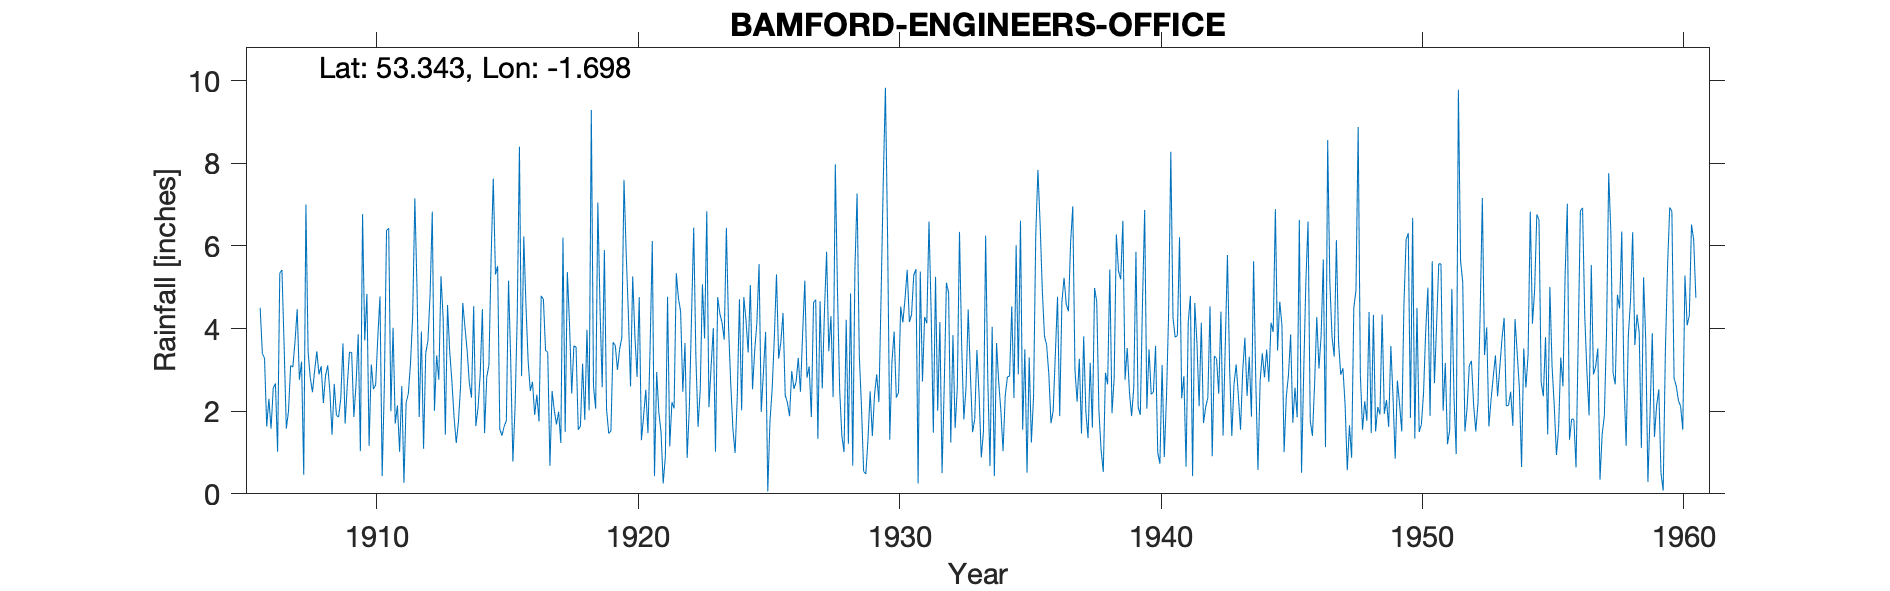

Data behind this chart, as committed beside it:
BAMFORD-ENGINEERS-OFFICE, , , , , , , , , , , , , , , , , , , , , , , 
Grid ref, SK202829, Long, -1.698, Lat, 53.34, Elevation, 509, ft., , , , , , , , , , , , , , , 
Station no, 2682, , , , , , , , , , , , , , , , , , , , , , 
, 1900, 1901, 1902, 1903, 1904, 1905, 1906, 1907, 1908, 1909, 1910, 1911, 1912, 1913, 1914, 1915, 1916, 1917, 1918, 1919, 1920, 1921, 1922
January, , , , , , , 4.5, 1.58, 2.46, 1.86, 3.71, 2, 4.96, 4.24, 2.69, 5.31, 2.85, 3.42, 3.58, 4.49, 5.84, 6.12, 4.73
February, , , , , , , 3.4, 2, 2.98, 2.31, 4.84, 4.02, 1.86, 1.43, 2.33, 5.51, 6.23, 0.68, 3.55, 2.58, 4.38, 0.43, 4.41
March, , , , , , , 3.28, 3.11, 3.45, 3.64, 1.16, 1.7, 3.93, 4.57, 4.54, 1.56, 4.56, 2.49, 1.55, 5.9, 2.6, 2.95, 2.47
April, , , , , , , 1.63, 3.07, 2.89, 1.7, 3.13, 2.14, 1.09, 3.45, 1.64, 1.41, 3.21, 2.02, 1.64, 2.05, 5.26, 1.97, 3.65
May, , , , , , , 2.3, 3.69, 3.09, 2.65, 2.54, 1.02, 3.41, 2.73, 2.08, 1.63, 2.49, 1.68, 3.15, 1.46, 3.83, 1.5, 0.87
June, , , , , , , 1.58, 4.47, 2.2, 3.43, 2.63, 2.61, 3.7, 1.86, 2.89, 1.77, 2.71, 1.99, 1.79, 1.52, 2.83, 0.25, 2.09
July, , , , , , , 2.56, 2.76, 2.86, 3.42, 3.79, 0.27, 4.83, 1.23, 4.47, 5.16, 1.91, 1.23, 3.97, 3.67, 4.76, 0.91, 4.28
August, , , , , , , 2.67, 3.2, 3.11, 1.86, 4.78, 2.21, 6.83, 1.74, 1.47, 3.23, 2.4, 6.2, 2.02, 3.59, 1.3, 4.77, 6.44
September, , , , , , , 1.02, 0.46, 2.47, 2.64, 0.43, 2.42, 2.01, 2.61, 2.82, 0.78, 1.75, 1.5, 9.29, 3, 1.88, 1.15, 3.31
October, , , , , , , 5.34, 7, 1.43, 3.86, 2.62, 3.15, 3.35, 4.62, 3.12, 2.09, 4.79, 5.37, 2.61, 3.5, 2.52, 2.22, 1.62
November, , , , , , , 5.42, 3.44, 2.66, 1.03, 6.37, 4.3, 2.76, 4.03, 5.69, 4.31, 4.71, 4.1, 2.06, 3.78, 1.47, 2.07, 2.52
December, , , , , , , 3.57, 2.81, 1.9, 6.77, 6.43, 7.15, 5.27, 3.47, 7.63, 8.4, 3.47, 2.43, 7.05, 7.6, 3.59, 5.34, 5.07
Total, , 33.49, 30.08, 39.87, 28.78, 30.7, 37.27, 37.59, 31.5, 35.17, 42.43, 32.99, 44, 35.98, 41.37, 41.16, 41.08, 33.11, 42.26, 43.14, 40.26, 29.68, 41.46
NGR is from 1950s record and is near Wat…, , , , , , , , , , , , , , , , , , , , , , , 
1908 and 1909 readings amended and noted…, , , , , , , , , , , , , , , , , , , , , , , 
Feb 1947 reading adjusted for snow but l…, , , , , , , , , , , , , , , , , , , , , , , 
